The GitHub repository nirmalasz/isyara contains a labelled image folder "terbisa-cls-v2" with 19 categories: anda, apa, berhenti, bodoh, cantik, halo, hati hati, lelah, maaf, makan, mau, membaca, nama, sama sama, saya, siapa, sombong, takut, terima kasih. Examples follow, each with its label.

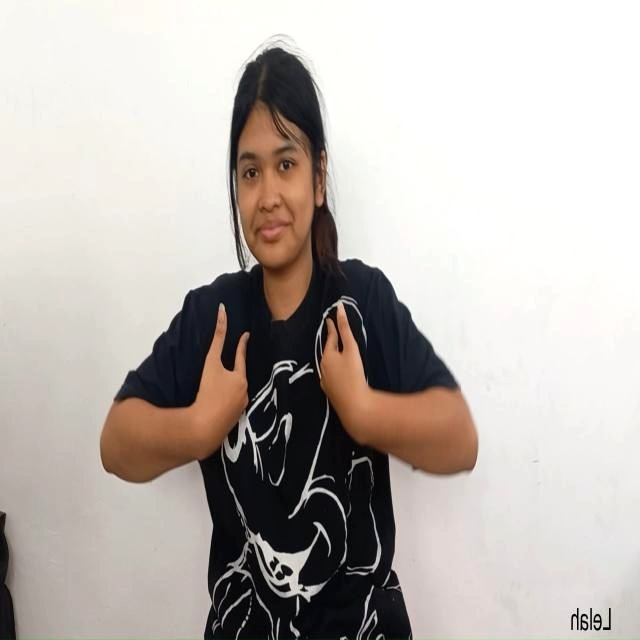
Label: lelah

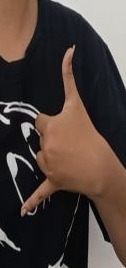
Label: sama sama

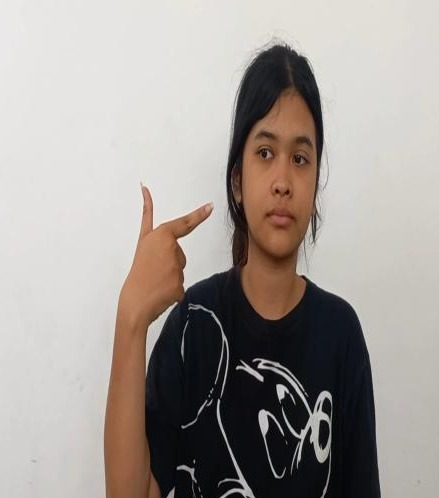
Label: cantik

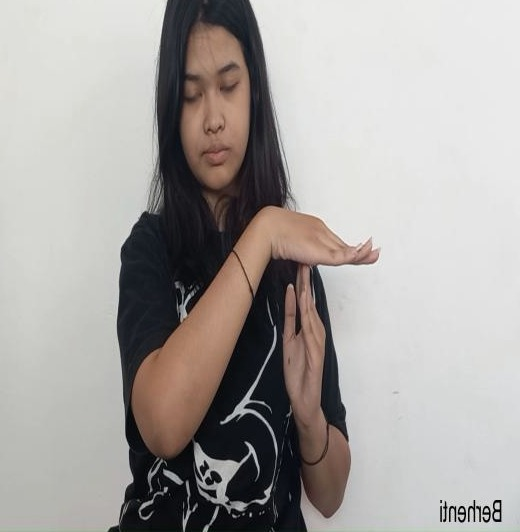
Label: berhenti

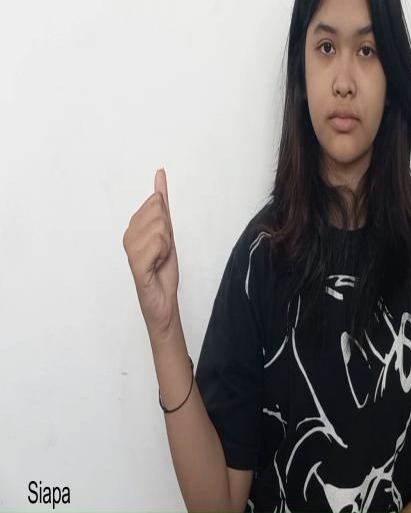
Label: siapa

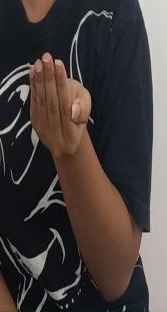
Label: terima kasih
